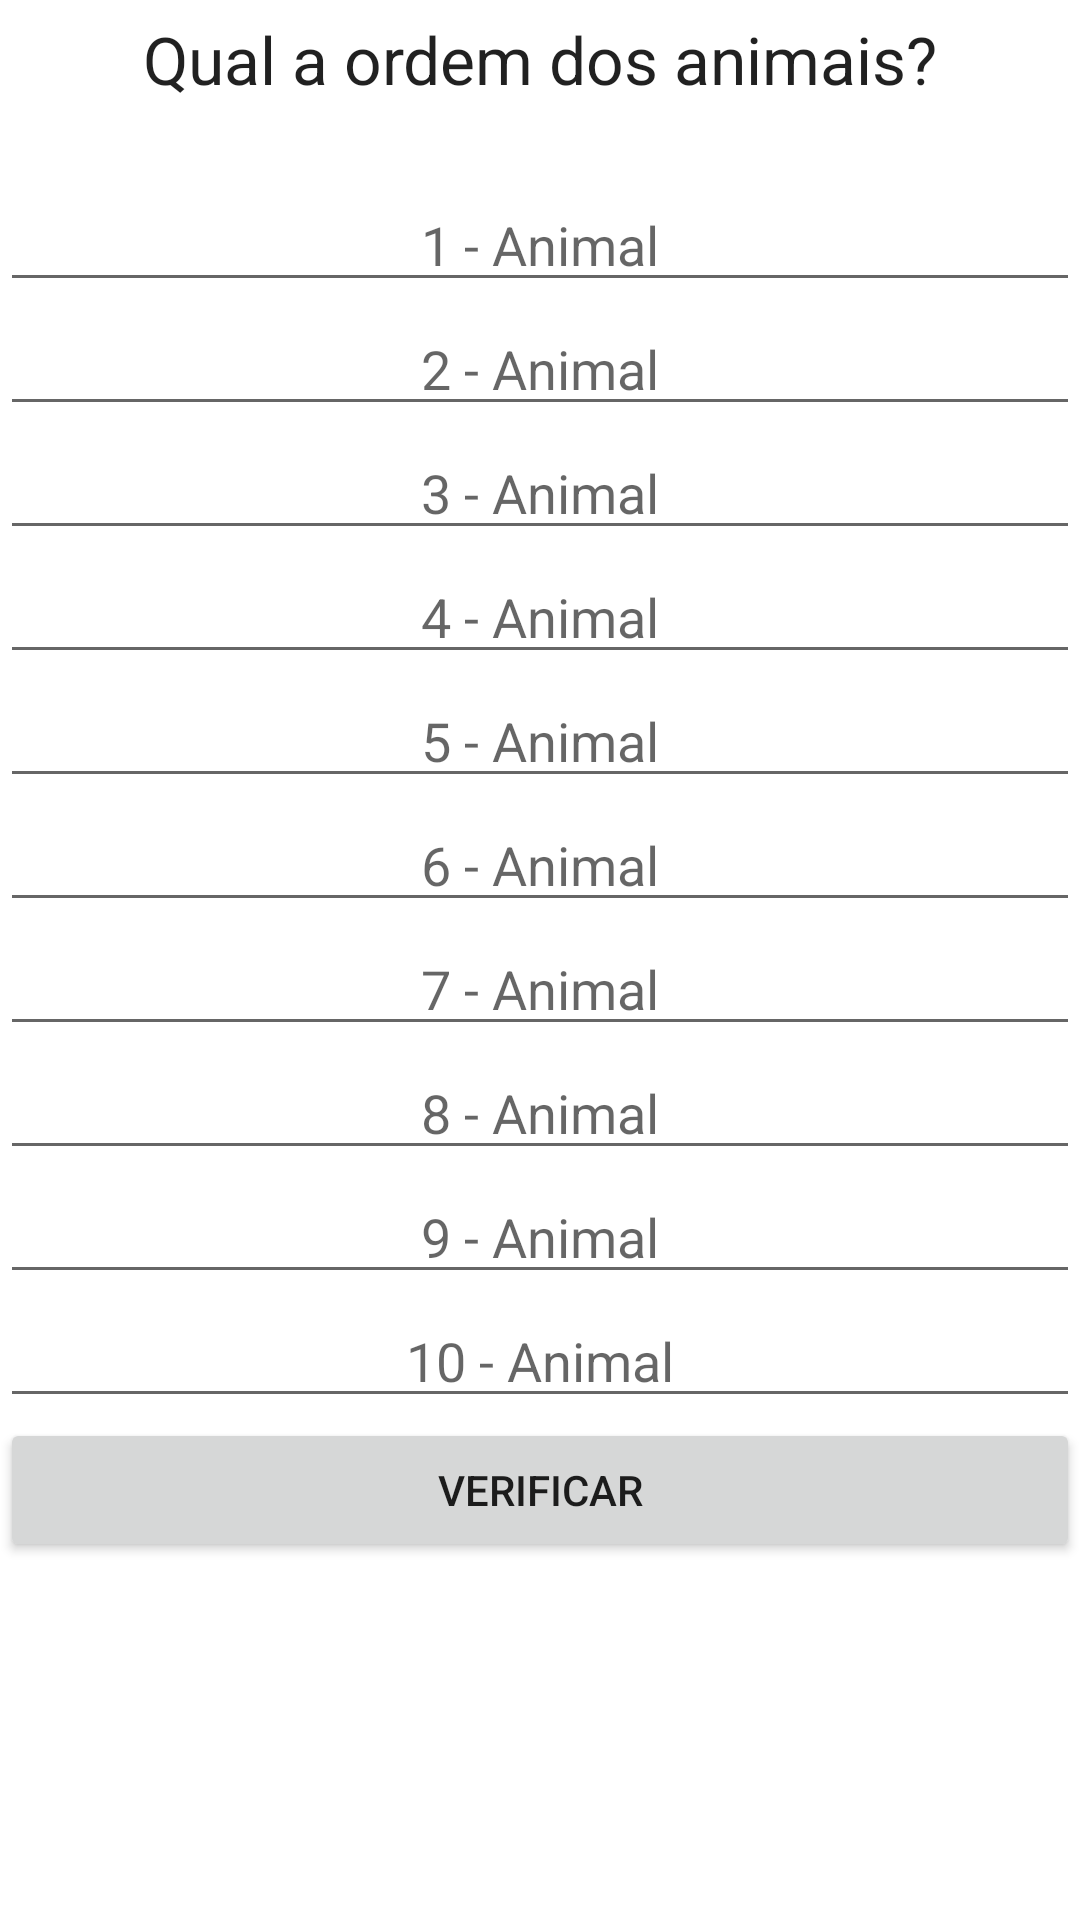

Produce the Android XML layout that renders to this screen, including the resource entries it uses.
<!-- AndroidManifest.xml: application theme Theme.JogoDaMemória -->
<!-- res/layout/activity_respostas.xml -->
<?xml version="1.0" encoding="utf-8"?>
<LinearLayout xmlns:android="http://schemas.android.com/apk/res/android"
    xmlns:app="http://schemas.android.com/apk/res-auto"
    xmlns:tools="http://schemas.android.com/tools"
    android:layout_width="match_parent"
    android:layout_height="match_parent"
    android:orientation="vertical"
    tools:context=".RespostasActivity">

    <TextView
        android:layout_width="match_parent"
        android:layout_height="wrap_content"
        android:gravity="center"
        android:layout_margin="5dp"
        android:textAppearance="@style/TextAppearance.AppCompat.Large"
        android:text="Qual a ordem dos animais?"/>

    <ProgressBar
        style="?android:attr/progressBarStyleHorizontal"
        android:layout_width="match_parent"
        android:layout_height="wrap_content"
        android:layout_alignParentLeft="true"
        android:layout_alignParentTop="true"
        android:indeterminate="false"
        android:max="100"
        android:minWidth="200dp"
        android:minHeight="20dp"
        android:visibility="invisible"
        android:progress="1"
        android:id="@+id/progressbar"/>

    <LinearLayout
        android:layout_width="match_parent"
        android:layout_height="wrap_content"
        android:orientation="vertical"
        android:gravity="center"
        android:id="@+id/lista">

        <EditText
            android:layout_width="match_parent"
            android:layout_height="wrap_content"
            android:hint="1 - Animal"
            android:gravity="center"
            android:id="@+id/animal1"/>
        <EditText
            android:layout_width="match_parent"
            android:layout_height="wrap_content"
            android:hint="2 - Animal"
            android:gravity="center"
            android:id="@+id/animal2"/>
        <EditText
            android:layout_width="match_parent"
            android:layout_height="wrap_content"
            android:hint="3 - Animal"
            android:gravity="center"
            android:id="@+id/animal3"/>
        <EditText
            android:layout_width="match_parent"
            android:layout_height="wrap_content"
            android:hint="4 - Animal"
            android:gravity="center"
            android:id="@+id/animal4"/>
        <EditText
            android:layout_width="match_parent"
            android:layout_height="wrap_content"
            android:hint="5 - Animal"
            android:gravity="center"
            android:id="@+id/animal5"/>
        <EditText
            android:layout_width="match_parent"
            android:layout_height="wrap_content"
            android:hint="6 - Animal"
            android:gravity="center"
            android:id="@+id/animal6"/>
        <EditText
            android:layout_width="match_parent"
            android:layout_height="wrap_content"
            android:hint="7 - Animal"
            android:gravity="center"
            android:id="@+id/animal7"/>
        <EditText
            android:layout_width="match_parent"
            android:layout_height="wrap_content"
            android:hint="8 - Animal"
            android:gravity="center"
            android:id="@+id/animal8"/>
        <EditText
            android:layout_width="match_parent"
            android:layout_height="wrap_content"
            android:hint="9 - Animal"
            android:gravity="center"
            android:id="@+id/animal9"/>
        <EditText
            android:layout_width="match_parent"
            android:layout_height="wrap_content"
            android:hint="10 - Animal"
            android:gravity="center"
            android:id="@+id/animal10"/>
    </LinearLayout>

    <Button
        android:layout_width="match_parent"
        android:layout_height="wrap_content"
        android:text="Verificar"
        android:gravity="center"
        android:id="@+id/verificar"/>

    <TextView
        android:layout_width="match_parent"
        android:layout_height="wrap_content"
        android:gravity="center"
        android:visibility="invisible"
        android:textAppearance="@style/TextAppearance.AppCompat.Large"
        android:text="resultado"
        android:id="@+id/resultado"/>

</LinearLayout>
<!-- resources referenced by this layout -->
<resources>
  <style name="Theme.JogoDaMemória" parent="Theme.MaterialComponents.DayNight.DarkActionBar">
          
          <item name="colorPrimary">@color/purple_500</item>
          <item name="colorPrimaryVariant">@color/purple_700</item>
          <item name="colorOnPrimary">@color/white</item>
          
          <item name="colorSecondary">@color/teal_200</item>
          <item name="colorSecondaryVariant">@color/teal_700</item>
          <item name="colorOnSecondary">@color/black</item>
          
          <item name="android:statusBarColor" tools:targetApi="l">?attr/colorPrimaryVariant</item>
          
      </style>
  <!-- not gathered from this repository: default colours our renderer supplied (Android Studio template values) -->
  <color name="purple_500">#FF6200EE</color>
  <color name="purple_700">#FF3700B3</color>
  <color name="teal_200">#FF03DAC5</color>
  <color name="teal_700">#FF018786</color>
  <color name="black">#FF000000</color>
  <color name="white">#FFFFFFFF</color>
</resources>
